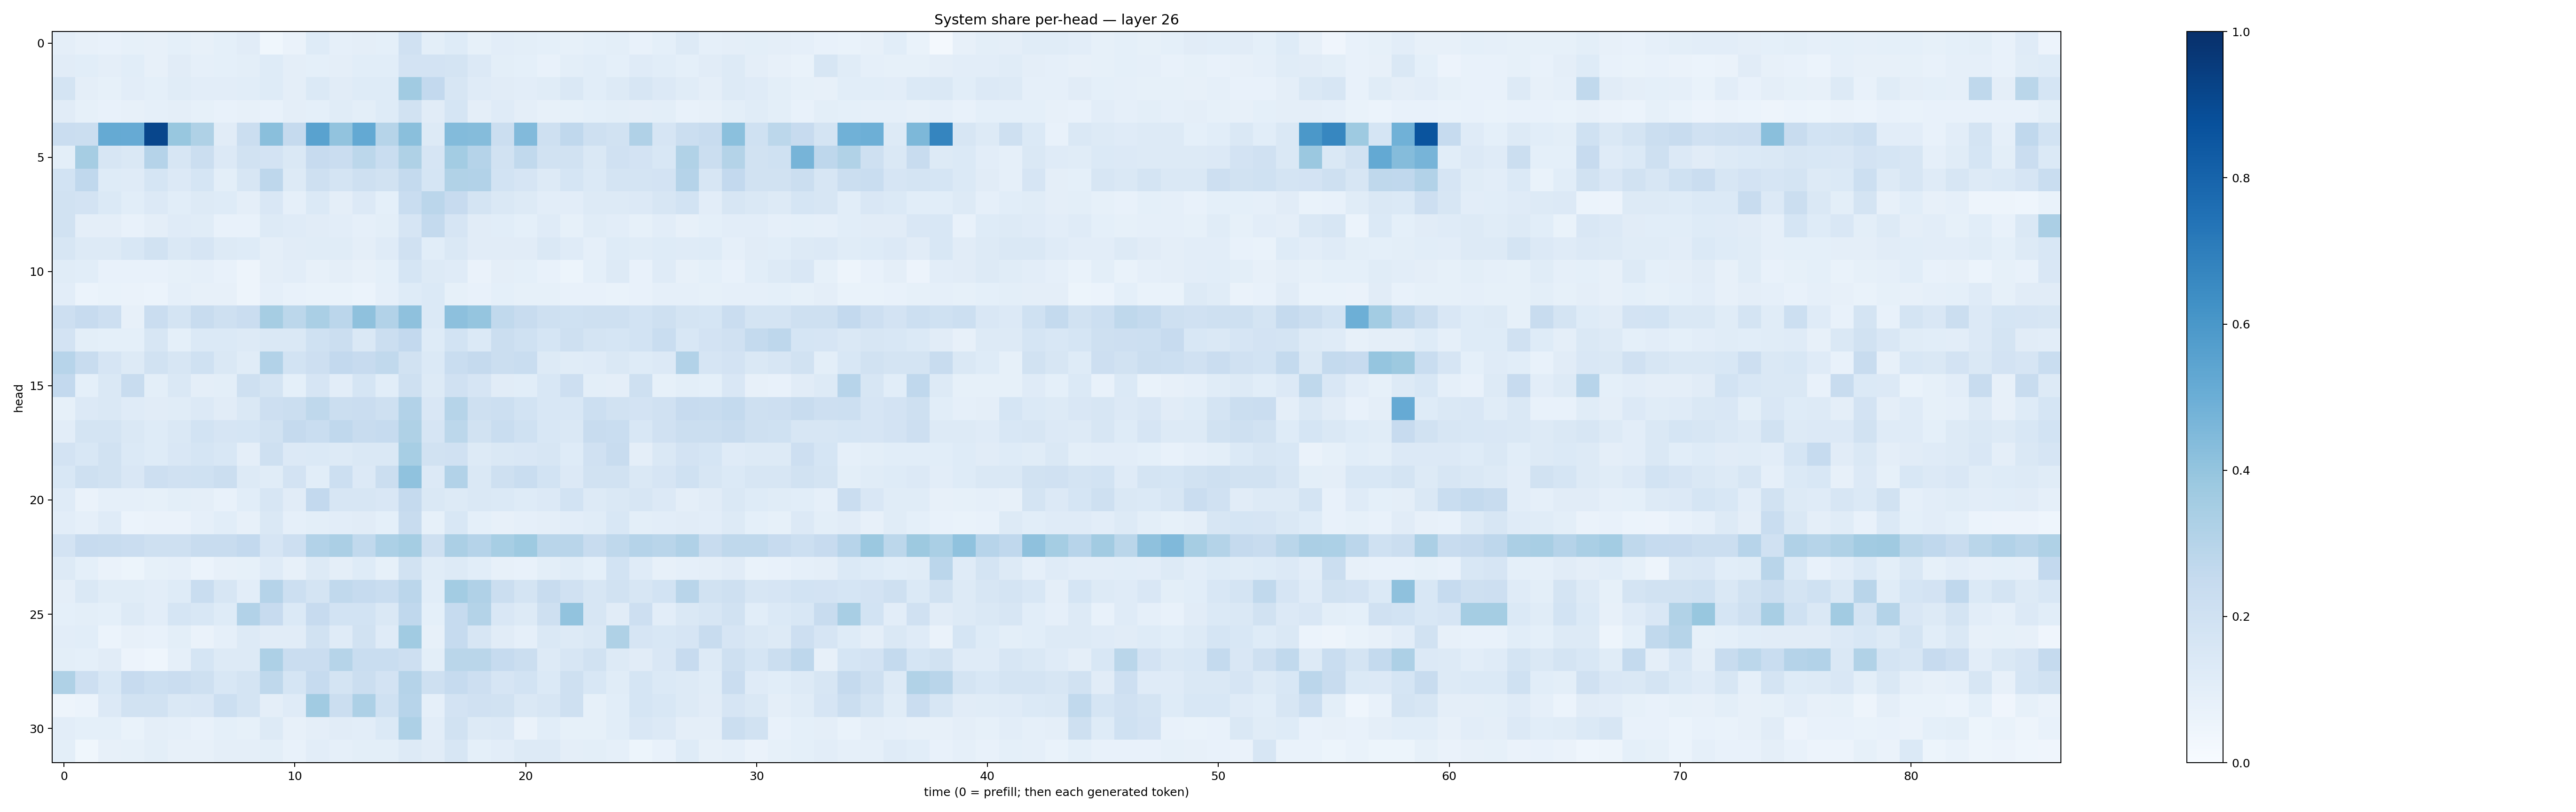

Values plotted in this chart, from the file beside it:
0.097433224, 0.08053305, 0.07760189, 0.08212928, 0.079559, 0.09290904, 0.08112381, 0.09316822, 0.1120527, 0.037430115, 0.0662759, 0.12113839, 0.08856915, 0.09713505, 0.09291674, 0.19823484, 0.10136154, 0.12285992, 0.08485821, 0.10425057, 0.09883379, 0.09349406, 0.08375907, 0.09182883
0.1111, 0.1058, 0.09574, 0.1065, 0.08093, 0.113, 0.08772, 0.09222, 0.09888, 0.1236, 0.09576, 0.09183, 0.09551, 0.1058, 0.106, 0.1818, 0.183, 0.1771, 0.1344, 0.1016, 0.09062, 0.07415, 0.1006, 0.1073
0.1723, 0.09438, 0.08387, 0.1021, 0.09134, 0.1169, 0.1028, 0.104, 0.1067, 0.1243, 0.09596, 0.1404, 0.1123, 0.1225, 0.1212, 0.3657, 0.2602, 0.1633, 0.1181, 0.1105, 0.104, 0.1161, 0.1419, 0.1075
0.1118, 0.08582, 0.07726, 0.08077, 0.08885, 0.0972, 0.0843, 0.07366, 0.08061, 0.0728, 0.09675, 0.09082, 0.117, 0.09989, 0.1229, 0.1919, 0.1129, 0.1707, 0.09753, 0.1192, 0.09418, 0.0819, 0.08328, 0.09019
0.23, 0.225, 0.5164, 0.5143, 0.9113, 0.3878, 0.3206, 0.1101, 0.2262, 0.4235, 0.2534, 0.5526, 0.4045, 0.5201, 0.2995, 0.4238, 0.1325, 0.4385, 0.434, 0.2193, 0.4426, 0.204, 0.2662, 0.2037
0.1015, 0.3494, 0.159, 0.1476, 0.3036, 0.1629, 0.2199, 0.133, 0.1925, 0.1802, 0.1419, 0.2428, 0.2271, 0.2788, 0.2324, 0.3208, 0.1646, 0.3564, 0.3009, 0.1911, 0.2652, 0.1884, 0.1929, 0.1411
0.1839, 0.2692, 0.1246, 0.1204, 0.1714, 0.135, 0.1681, 0.09828, 0.1575, 0.2739, 0.1292, 0.2108, 0.1726, 0.2071, 0.1875, 0.2577, 0.1706, 0.314, 0.3099, 0.1841, 0.1654, 0.1265, 0.169, 0.1381
0.1933, 0.1814, 0.1405, 0.1086, 0.1359, 0.1069, 0.1299, 0.1232, 0.09702, 0.1508, 0.08743, 0.1381, 0.09582, 0.1359, 0.09362, 0.2332, 0.2843, 0.2457, 0.1731, 0.1426, 0.1313, 0.1048, 0.1016, 0.1253
0.1894, 0.09644, 0.09433, 0.07173, 0.09742, 0.1199, 0.1162, 0.07362, 0.07607, 0.1297, 0.1176, 0.113, 0.1054, 0.0871, 0.09912, 0.1678, 0.2545, 0.1656, 0.1132, 0.1065, 0.09105, 0.1173, 0.08465, 0.1163
0.162, 0.127, 0.1307, 0.1533, 0.1879, 0.1481, 0.1644, 0.1282, 0.1243, 0.0947, 0.111, 0.1157, 0.1135, 0.0952, 0.1201, 0.1958, 0.1075, 0.1439, 0.1128, 0.1095, 0.1129, 0.1454, 0.1182, 0.08746
0.1146, 0.1079, 0.07311, 0.07254, 0.07357, 0.08526, 0.08626, 0.07722, 0.05003, 0.09659, 0.103, 0.07904, 0.09666, 0.07858, 0.09272, 0.17, 0.1288, 0.1198, 0.06257, 0.09697, 0.09198, 0.07624, 0.05179, 0.09337
0.1036, 0.0608, 0.06846, 0.06426, 0.06214, 0.08683, 0.07979, 0.07844, 0.05004, 0.08762, 0.07401, 0.06856, 0.06936, 0.06133, 0.08595, 0.1222, 0.1396, 0.08364, 0.07161, 0.09014, 0.08302, 0.08273, 0.07379, 0.0707
0.2117, 0.2434, 0.2121, 0.08134, 0.2295, 0.1759, 0.2376, 0.2093, 0.2298, 0.3502, 0.2776, 0.3363, 0.2832, 0.4135, 0.309, 0.4117, 0.1381, 0.4157, 0.3956, 0.2627, 0.2381, 0.2034, 0.2028, 0.2034
0.1826, 0.09974, 0.09089, 0.09208, 0.1589, 0.09017, 0.1395, 0.1381, 0.1316, 0.1413, 0.1474, 0.2012, 0.2207, 0.141, 0.2234, 0.2604, 0.1244, 0.1872, 0.1373, 0.2246, 0.2012, 0.1713, 0.2071, 0.1745
0.293, 0.2372, 0.165, 0.1319, 0.1875, 0.1614, 0.1996, 0.1451, 0.1143, 0.3092, 0.1855, 0.2136, 0.261, 0.2437, 0.265, 0.1924, 0.1405, 0.2334, 0.2522, 0.2218, 0.2307, 0.132, 0.1146, 0.1193
0.2598, 0.08999, 0.1425, 0.2361, 0.09869, 0.145, 0.09476, 0.1007, 0.2055, 0.1783, 0.09007, 0.1644, 0.1051, 0.1714, 0.1077, 0.2104, 0.1267, 0.1966, 0.1666, 0.1112, 0.1078, 0.1561, 0.213, 0.1015
0.08519, 0.1339, 0.1451, 0.1192, 0.1104, 0.1167, 0.1338, 0.1114, 0.1449, 0.2131, 0.2238, 0.273, 0.2264, 0.23, 0.2075, 0.3124, 0.1498, 0.2969, 0.2074, 0.215, 0.1874, 0.1538, 0.153, 0.217
0.1027, 0.1726, 0.1776, 0.1484, 0.1221, 0.1444, 0.1865, 0.168, 0.1711, 0.1932, 0.2523, 0.231, 0.2664, 0.2385, 0.2471, 0.3205, 0.1641, 0.279, 0.1878, 0.2329, 0.2026, 0.1525, 0.148, 0.2365
0.1818, 0.1533, 0.1952, 0.1404, 0.1243, 0.1493, 0.1711, 0.1528, 0.09596, 0.2071, 0.1363, 0.1381, 0.1319, 0.145, 0.1474, 0.347, 0.1893, 0.1969, 0.1305, 0.1447, 0.1522, 0.1615, 0.1232, 0.1967
0.1524, 0.2046, 0.1885, 0.1511, 0.2119, 0.1981, 0.1993, 0.2198, 0.1273, 0.1149, 0.1833, 0.1075, 0.2178, 0.1343, 0.225, 0.4064, 0.1338, 0.31, 0.1449, 0.2087, 0.2311, 0.1862, 0.134, 0.193
0.119, 0.06502, 0.08858, 0.08894, 0.08486, 0.1006, 0.09397, 0.07084, 0.106, 0.1634, 0.1106, 0.2599, 0.16, 0.16, 0.1489, 0.2525, 0.1459, 0.1259, 0.1465, 0.1403, 0.1246, 0.1332, 0.1836, 0.1264
0.1036, 0.0882, 0.1174, 0.05944, 0.06289, 0.0647, 0.08957, 0.1068, 0.07982, 0.1448, 0.08781, 0.1002, 0.1024, 0.1123, 0.09311, 0.2382, 0.08506, 0.1556, 0.09155, 0.082, 0.08649, 0.09513, 0.1044, 0.1158
0.1804, 0.2461, 0.2362, 0.2285, 0.2047, 0.2038, 0.239, 0.2369, 0.2592, 0.1674, 0.211, 0.3102, 0.3359, 0.2648, 0.3294, 0.3532, 0.2064, 0.3353, 0.3021, 0.346, 0.3711, 0.291, 0.2916, 0.2387
0.1317, 0.09227, 0.06594, 0.05325, 0.08418, 0.08673, 0.05937, 0.08192, 0.08444, 0.1204, 0.08182, 0.1303, 0.09385, 0.1239, 0.0854, 0.1908, 0.114, 0.1287, 0.1068, 0.07834, 0.07677, 0.1015, 0.1153, 0.09006
0.09559, 0.1436, 0.1168, 0.1159, 0.1017, 0.1247, 0.2335, 0.1564, 0.1041, 0.3018, 0.2153, 0.1726, 0.2633, 0.2484, 0.2329, 0.2828, 0.1086, 0.3576, 0.3191, 0.2188, 0.1772, 0.2386, 0.1981, 0.1579
0.09252, 0.1013, 0.09325, 0.1303, 0.1025, 0.1688, 0.1524, 0.1237, 0.3095, 0.2439, 0.1389, 0.2456, 0.1861, 0.1859, 0.1456, 0.2673, 0.09194, 0.2483, 0.3047, 0.1486, 0.1281, 0.2038, 0.4045, 0.1598
0.1047, 0.1091, 0.06208, 0.08176, 0.07646, 0.1012, 0.06508, 0.08814, 0.1307, 0.1094, 0.1098, 0.1942, 0.1208, 0.1944, 0.1208, 0.3654, 0.07878, 0.2481, 0.1568, 0.1132, 0.08647, 0.1415, 0.1283, 0.1468
0.09768, 0.09002, 0.1118, 0.05683, 0.04563, 0.08728, 0.1714, 0.1267, 0.1262, 0.3246, 0.2286, 0.2268, 0.3, 0.2342, 0.2337, 0.2117, 0.09798, 0.2857, 0.2881, 0.2498, 0.2211, 0.1316, 0.1625, 0.1913
0.3208, 0.2145, 0.1535, 0.2459, 0.2167, 0.2272, 0.207, 0.1555, 0.1776, 0.2719, 0.1701, 0.2464, 0.1739, 0.2202, 0.1823, 0.3014, 0.2055, 0.2462, 0.2121, 0.1661, 0.1838, 0.1394, 0.2068, 0.1552
0.04872, 0.06073, 0.1351, 0.1881, 0.1899, 0.1446, 0.1512, 0.2154, 0.1758, 0.09714, 0.1201, 0.3659, 0.2197, 0.3247, 0.2005, 0.2958, 0.08955, 0.1819, 0.1953, 0.194, 0.1467, 0.1633, 0.2086, 0.0847
0.105, 0.09214, 0.09022, 0.06846, 0.09432, 0.08628, 0.07324, 0.09087, 0.08486, 0.1314, 0.07823, 0.09433, 0.1108, 0.1021, 0.1383, 0.3272, 0.1053, 0.1895, 0.1289, 0.1331, 0.0658, 0.1067, 0.08328, 0.08505
0.1012, 0.03534, 0.08184, 0.0853, 0.1002, 0.0807, 0.0786, 0.09505, 0.09707, 0.09766, 0.0756, 0.1021, 0.08874, 0.09912, 0.09789, 0.1276, 0.1119, 0.16, 0.09315, 0.1042, 0.1295, 0.1251, 0.09577, 0.1008
